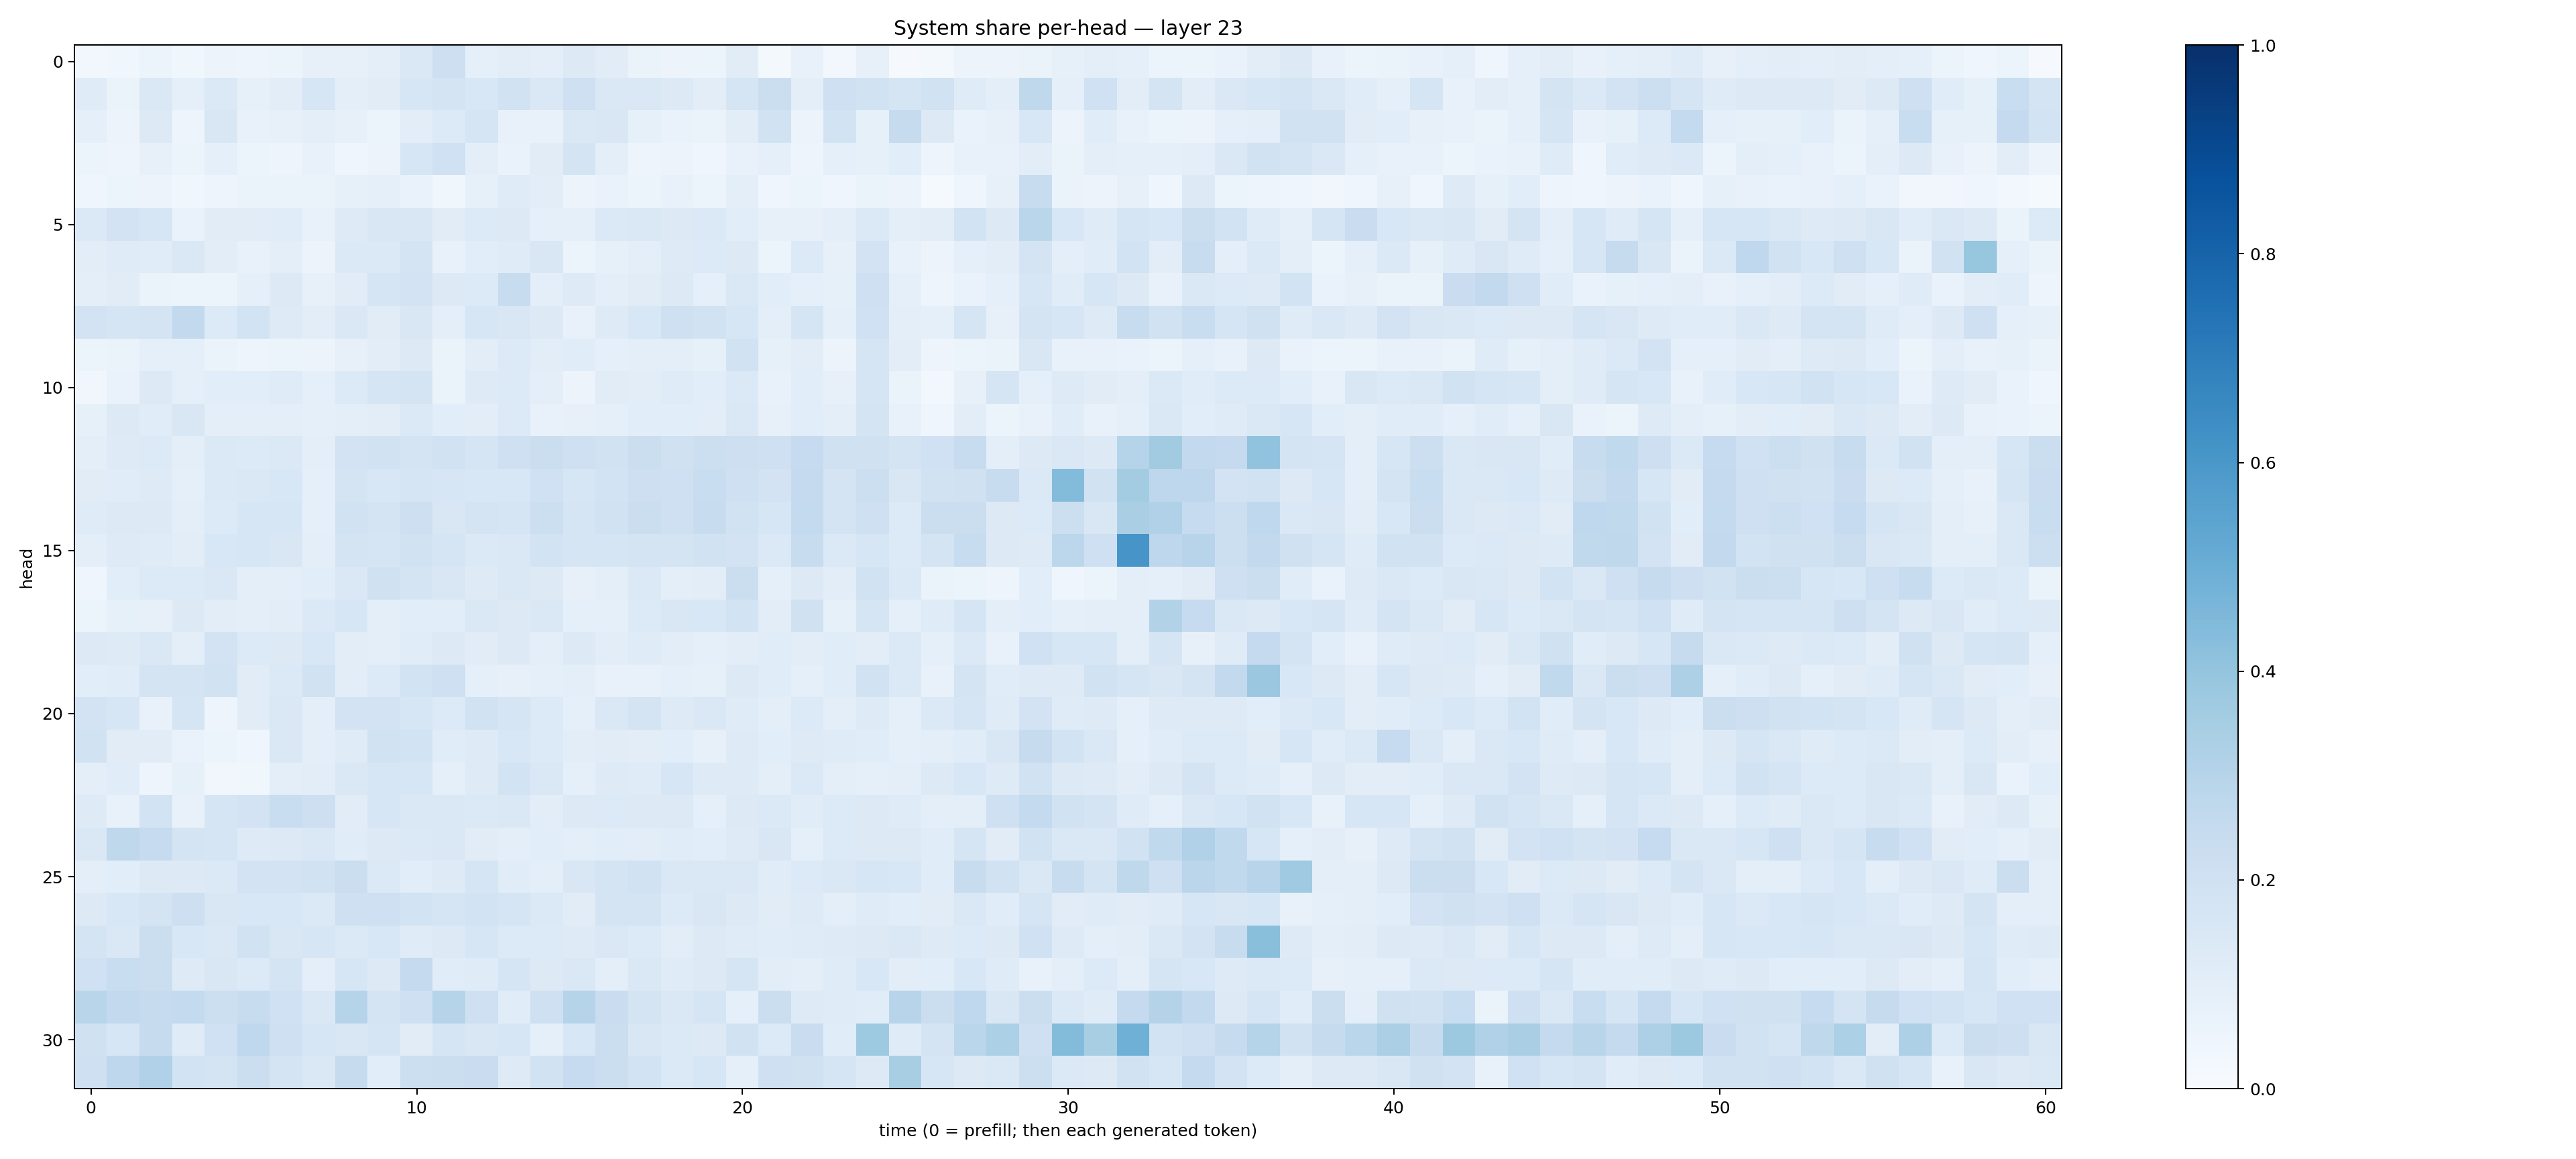

The data file committed next to this chart (first rows):
0.026351046, 0.038851354, 0.05139414, 0.035234243, 0.057092812, 0.049467817, 0.059461106, 0.08117585, 0.07872335, 0.097603284, 0.14142953, 0.21213405, 0.092031375, 0.10270747, 0.09567979, 0.12934643, 0.1098765, 0.06591512, 0.05752375, 0.060668707, 0.10988352, 0.018130856, 0.07172826, 0.025358351
0.1196, 0.0642, 0.1455, 0.09254, 0.1396, 0.08359, 0.1023, 0.1628, 0.09856, 0.1115, 0.1597, 0.1785, 0.1535, 0.1948, 0.1419, 0.2076, 0.1464, 0.1436, 0.1327, 0.102, 0.1716, 0.2221, 0.1001, 0.2048
0.09198, 0.05628, 0.1314, 0.04943, 0.1509, 0.07099, 0.07882, 0.0978, 0.07896, 0.06176, 0.1047, 0.1334, 0.1655, 0.07133, 0.0725, 0.1414, 0.1515, 0.08427, 0.0689, 0.06634, 0.1035, 0.188, 0.05858, 0.1872
0.05264, 0.04898, 0.07853, 0.06036, 0.0909, 0.051, 0.05023, 0.0752, 0.04549, 0.05653, 0.1601, 0.201, 0.09975, 0.06764, 0.1103, 0.1757, 0.09588, 0.04836, 0.0584, 0.04522, 0.07598, 0.08611, 0.04744, 0.08787
0.04351, 0.05202, 0.05605, 0.03833, 0.05029, 0.06391, 0.0652, 0.06403, 0.08459, 0.09287, 0.06899, 0.03556, 0.08478, 0.1211, 0.1026, 0.05506, 0.06975, 0.06134, 0.07608, 0.05927, 0.09431, 0.04635, 0.0512, 0.04361
0.1404, 0.1822, 0.1605, 0.06895, 0.1126, 0.1103, 0.1138, 0.07045, 0.1241, 0.1509, 0.1502, 0.1108, 0.1341, 0.1303, 0.08779, 0.08762, 0.1401, 0.142, 0.1283, 0.139, 0.1088, 0.07839, 0.08058, 0.09966
0.1019, 0.1179, 0.1147, 0.1422, 0.1033, 0.07673, 0.0986, 0.05503, 0.1397, 0.1379, 0.1792, 0.07612, 0.1061, 0.1183, 0.1522, 0.06037, 0.08389, 0.09951, 0.123, 0.1338, 0.1282, 0.06022, 0.1355, 0.08025
0.09628, 0.1095, 0.0633, 0.05897, 0.05986, 0.0884, 0.1277, 0.08054, 0.1098, 0.1685, 0.1831, 0.1261, 0.1337, 0.238, 0.09809, 0.1234, 0.1012, 0.1132, 0.1296, 0.08728, 0.1419, 0.1093, 0.08868, 0.08271
0.1829, 0.1696, 0.1793, 0.259, 0.1357, 0.1869, 0.1227, 0.1033, 0.1457, 0.1101, 0.1493, 0.09872, 0.1583, 0.15, 0.1302, 0.0781, 0.1238, 0.1562, 0.206, 0.195, 0.1587, 0.09437, 0.1713, 0.09181
0.0534, 0.06382, 0.0881, 0.09116, 0.06416, 0.04955, 0.06055, 0.05613, 0.08091, 0.1037, 0.1275, 0.065, 0.105, 0.136, 0.1033, 0.1146, 0.0888, 0.09997, 0.09553, 0.08507, 0.1886, 0.08585, 0.1017, 0.05847
0.03505, 0.06948, 0.1266, 0.09131, 0.1072, 0.1066, 0.1199, 0.09152, 0.1365, 0.1698, 0.1751, 0.06496, 0.123, 0.1338, 0.09431, 0.0582, 0.1109, 0.1028, 0.1178, 0.1071, 0.1405, 0.07368, 0.1077, 0.07845
0.08439, 0.1258, 0.1164, 0.1507, 0.1002, 0.0947, 0.1009, 0.09021, 0.0988, 0.1052, 0.1379, 0.1056, 0.1023, 0.1359, 0.07653, 0.08075, 0.08992, 0.1075, 0.107, 0.1038, 0.1467, 0.07842, 0.1059, 0.09826
0.09567, 0.1217, 0.1355, 0.101, 0.1376, 0.1349, 0.1381, 0.09401, 0.1829, 0.1883, 0.174, 0.1884, 0.1714, 0.2043, 0.22, 0.2049, 0.1914, 0.2224, 0.1979, 0.215, 0.211, 0.2095, 0.2485, 0.1991
0.1114, 0.1154, 0.1235, 0.08921, 0.1373, 0.1424, 0.1527, 0.08861, 0.177, 0.1534, 0.1683, 0.1621, 0.1526, 0.1542, 0.2024, 0.1628, 0.1874, 0.2129, 0.207, 0.2326, 0.2063, 0.1823, 0.2502, 0.1738
0.1177, 0.1284, 0.1316, 0.1006, 0.1341, 0.16, 0.1581, 0.08981, 0.1901, 0.1769, 0.2116, 0.1494, 0.1786, 0.1648, 0.2178, 0.1691, 0.1949, 0.2253, 0.2084, 0.2407, 0.1889, 0.161, 0.2574, 0.1719
0.09653, 0.1248, 0.118, 0.1029, 0.1545, 0.1598, 0.1495, 0.09414, 0.1736, 0.1653, 0.1918, 0.1647, 0.1385, 0.1433, 0.1875, 0.1666, 0.1686, 0.1782, 0.176, 0.1903, 0.1818, 0.1375, 0.2387, 0.1399
0.04056, 0.1062, 0.1347, 0.1342, 0.1484, 0.09456, 0.09406, 0.1059, 0.1458, 0.1992, 0.1731, 0.1502, 0.1213, 0.1424, 0.1276, 0.07861, 0.1008, 0.1379, 0.09807, 0.1021, 0.2197, 0.08825, 0.1265, 0.105
0.05425, 0.08314, 0.08134, 0.1298, 0.1045, 0.1002, 0.1046, 0.1369, 0.163, 0.09514, 0.1088, 0.1079, 0.1455, 0.131, 0.1458, 0.09229, 0.09174, 0.1337, 0.1517, 0.1542, 0.1842, 0.1051, 0.1983, 0.0854
0.1277, 0.1239, 0.1462, 0.09867, 0.1827, 0.1353, 0.1312, 0.1552, 0.1051, 0.09795, 0.1142, 0.1295, 0.1118, 0.1281, 0.09847, 0.1252, 0.1022, 0.1172, 0.1048, 0.09217, 0.1019, 0.1141, 0.1045, 0.1169
0.1089, 0.1158, 0.1751, 0.1756, 0.1911, 0.112, 0.1369, 0.1877, 0.104, 0.1333, 0.1845, 0.2033, 0.09039, 0.08118, 0.09161, 0.09996, 0.07542, 0.07452, 0.08949, 0.08332, 0.1314, 0.1172, 0.08598, 0.1165
0.1817, 0.1638, 0.0716, 0.1645, 0.05034, 0.1106, 0.1421, 0.09629, 0.182, 0.1808, 0.16, 0.1339, 0.1923, 0.1683, 0.1341, 0.08747, 0.1458, 0.1787, 0.1236, 0.1479, 0.1202, 0.09427, 0.1353, 0.09796
0.1934, 0.1106, 0.1126, 0.0669, 0.05466, 0.04061, 0.1413, 0.09442, 0.1185, 0.1912, 0.1853, 0.1165, 0.1248, 0.1552, 0.1329, 0.1045, 0.1101, 0.1045, 0.1092, 0.07974, 0.1239, 0.1072, 0.1212, 0.1187
0.09707, 0.1171, 0.04913, 0.08403, 0.03192, 0.03696, 0.09594, 0.1025, 0.1428, 0.159, 0.1608, 0.09363, 0.1235, 0.1861, 0.1482, 0.09143, 0.1227, 0.1192, 0.1586, 0.1211, 0.1216, 0.09684, 0.1372, 0.09539
0.1221, 0.07108, 0.1864, 0.07672, 0.1659, 0.1802, 0.2312, 0.2121, 0.1106, 0.1582, 0.1454, 0.1415, 0.1368, 0.1446, 0.1042, 0.1327, 0.135, 0.1258, 0.1327, 0.08595, 0.1296, 0.1376, 0.1136, 0.1329
0.1465, 0.2714, 0.2473, 0.1783, 0.1663, 0.1214, 0.1277, 0.1432, 0.1169, 0.1282, 0.1378, 0.1429, 0.1105, 0.0995, 0.1083, 0.09739, 0.1073, 0.1046, 0.1133, 0.1064, 0.1248, 0.1504, 0.08763, 0.1349
0.1007, 0.1059, 0.1298, 0.1307, 0.137, 0.1828, 0.181, 0.1934, 0.2204, 0.1397, 0.1084, 0.1212, 0.168, 0.1143, 0.09777, 0.1518, 0.1744, 0.1909, 0.1437, 0.1413, 0.1418, 0.1145, 0.1337, 0.1472
0.129, 0.1528, 0.1742, 0.2143, 0.1494, 0.1553, 0.1552, 0.1376, 0.2067, 0.2073, 0.1842, 0.1662, 0.1863, 0.1677, 0.1377, 0.1125, 0.1761, 0.1772, 0.1348, 0.151, 0.1289, 0.1098, 0.1212, 0.1009
0.172, 0.1423, 0.2221, 0.1533, 0.1474, 0.1946, 0.1523, 0.1567, 0.1393, 0.1549, 0.1197, 0.1321, 0.1614, 0.1351, 0.1333, 0.1233, 0.1448, 0.1341, 0.1036, 0.1255, 0.1201, 0.1157, 0.1193, 0.1217
0.2, 0.2341, 0.2247, 0.1222, 0.1512, 0.1363, 0.1723, 0.09449, 0.1638, 0.1327, 0.2524, 0.1167, 0.1203, 0.1704, 0.1273, 0.1413, 0.09965, 0.1447, 0.1174, 0.1295, 0.169, 0.103, 0.09993, 0.1192
0.2905, 0.2603, 0.244, 0.2573, 0.2156, 0.2356, 0.1997, 0.1483, 0.298, 0.172, 0.2058, 0.3004, 0.2042, 0.1133, 0.2032, 0.3009, 0.2298, 0.1735, 0.1414, 0.1672, 0.08832, 0.2222, 0.1231, 0.1192
0.1985, 0.1636, 0.2443, 0.1202, 0.2023, 0.2677, 0.2037, 0.1618, 0.1492, 0.1662, 0.1099, 0.1662, 0.1491, 0.158, 0.0903, 0.1547, 0.2248, 0.1492, 0.1378, 0.1288, 0.1946, 0.1349, 0.2279, 0.1135
0.2045, 0.2755, 0.3169, 0.1849, 0.1779, 0.2208, 0.1793, 0.1434, 0.2439, 0.1067, 0.2153, 0.2247, 0.2291, 0.1217, 0.1898, 0.2496, 0.2245, 0.1854, 0.1405, 0.1609, 0.08964, 0.2099, 0.1954, 0.1663
